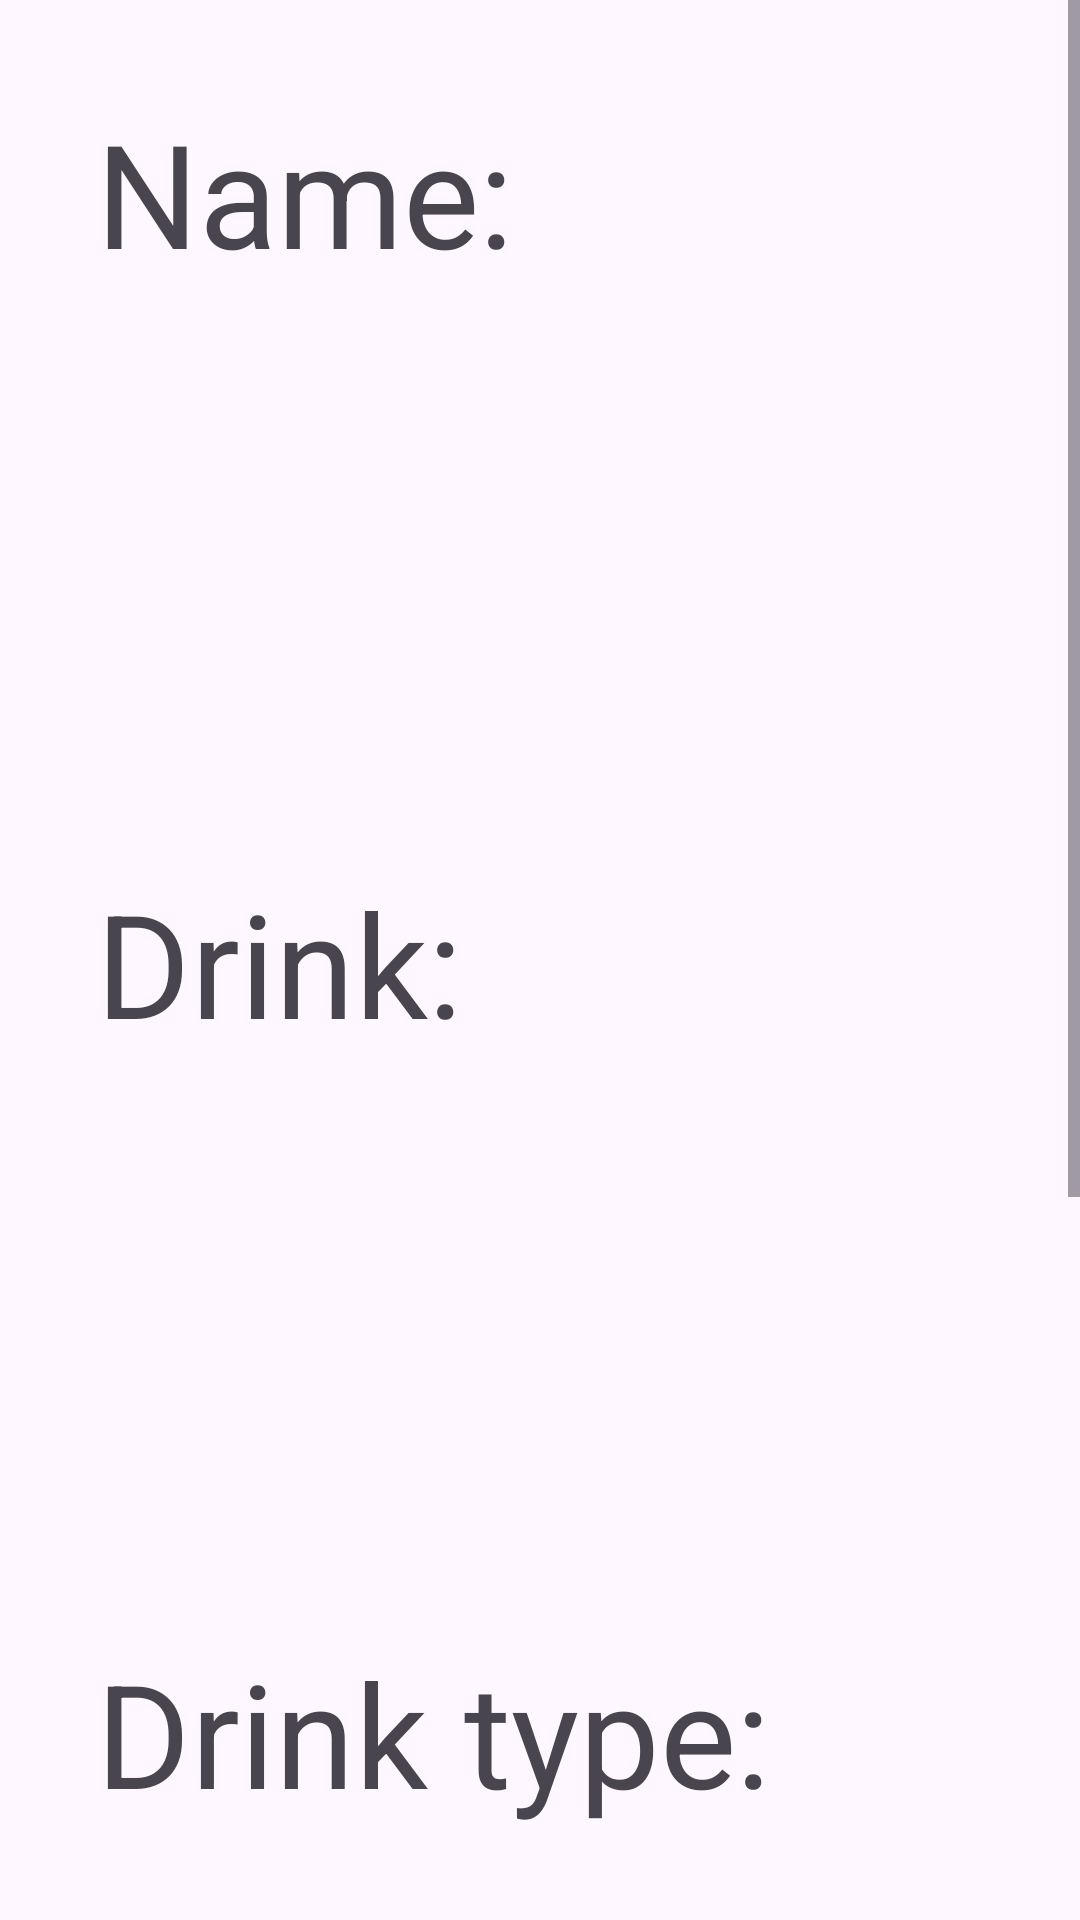

Layout XML and referenced resources for this Android screen:
<!-- AndroidManifest.xml: application theme Theme.CaffeApplicationJava -->
<!-- res/layout/activity_order_detail.xml -->
<?xml version="1.0" encoding="utf-8"?>
<ScrollView xmlns:android="http://schemas.android.com/apk/res/android"
    xmlns:tools="http://schemas.android.com/tools"
    android:layout_width="match_parent"
    android:layout_height="match_parent">

    <LinearLayout
        android:layout_width="match_parent"
        android:layout_height="wrap_content"
        android:orientation="vertical"
        tools:context=".mainAppFiles.OrderDetailActivity">

        <TextView
            android:layout_width="wrap_content"
            android:layout_height="wrap_content"
            android:layout_margin="32dp"
            android:text="@string/text_view_name"
            android:textSize="48sp" />

        <TextView
            android:id="@+id/text_view_name"
            android:layout_width="wrap_content"
            android:layout_height="wrap_content"
            android:layout_margin="32dp"
            android:textSize="48sp" />

        <TextView
            android:layout_width="wrap_content"
            android:layout_height="wrap_content"
            android:layout_margin="32dp"
            android:text="@string/text_view_drink"
            android:textSize="48sp" />

        <TextView
            android:id="@+id/text_view_drink"
            android:layout_width="wrap_content"
            android:layout_height="wrap_content"
            android:layout_margin="32dp"
            android:textSize="48sp" />

        <TextView
            android:layout_width="wrap_content"
            android:layout_height="wrap_content"
            android:layout_margin="32dp"
            android:text="@string/text_view_drink_type"
            android:textSize="48sp" />

        <TextView
            android:id="@+id/text_view_drink_type"
            android:layout_width="wrap_content"
            android:layout_height="wrap_content"
            android:layout_margin="32dp"
            android:textSize="48sp" />

        <TextView
            android:layout_width="wrap_content"
            android:layout_height="wrap_content"
            android:layout_margin="32dp"
            android:text="@string/text_view_additives"
            android:textSize="48sp" />

        <TextView
            android:id="@+id/text_view_additives"
            android:layout_width="wrap_content"
            android:layout_height="wrap_content"
            android:layout_margin="32dp"
            android:textSize="48sp" />

    </LinearLayout>
</ScrollView>
<!-- resources referenced by this layout -->
<resources>
  <string name="text_view_additives">Additives:</string>
  <string name="text_view_drink">Drink:</string>
  <string name="text_view_drink_type">Drink type:</string>
  <string name="text_view_name">Name:</string>
  <style name="Theme.CaffeApplicationJava" parent="Base.Theme.CaffeApplicationJava" />
  <style name="Base.Theme.CaffeApplicationJava" parent="Theme.Material3.DayNight.NoActionBar">
          
          
      </style>
</resources>
